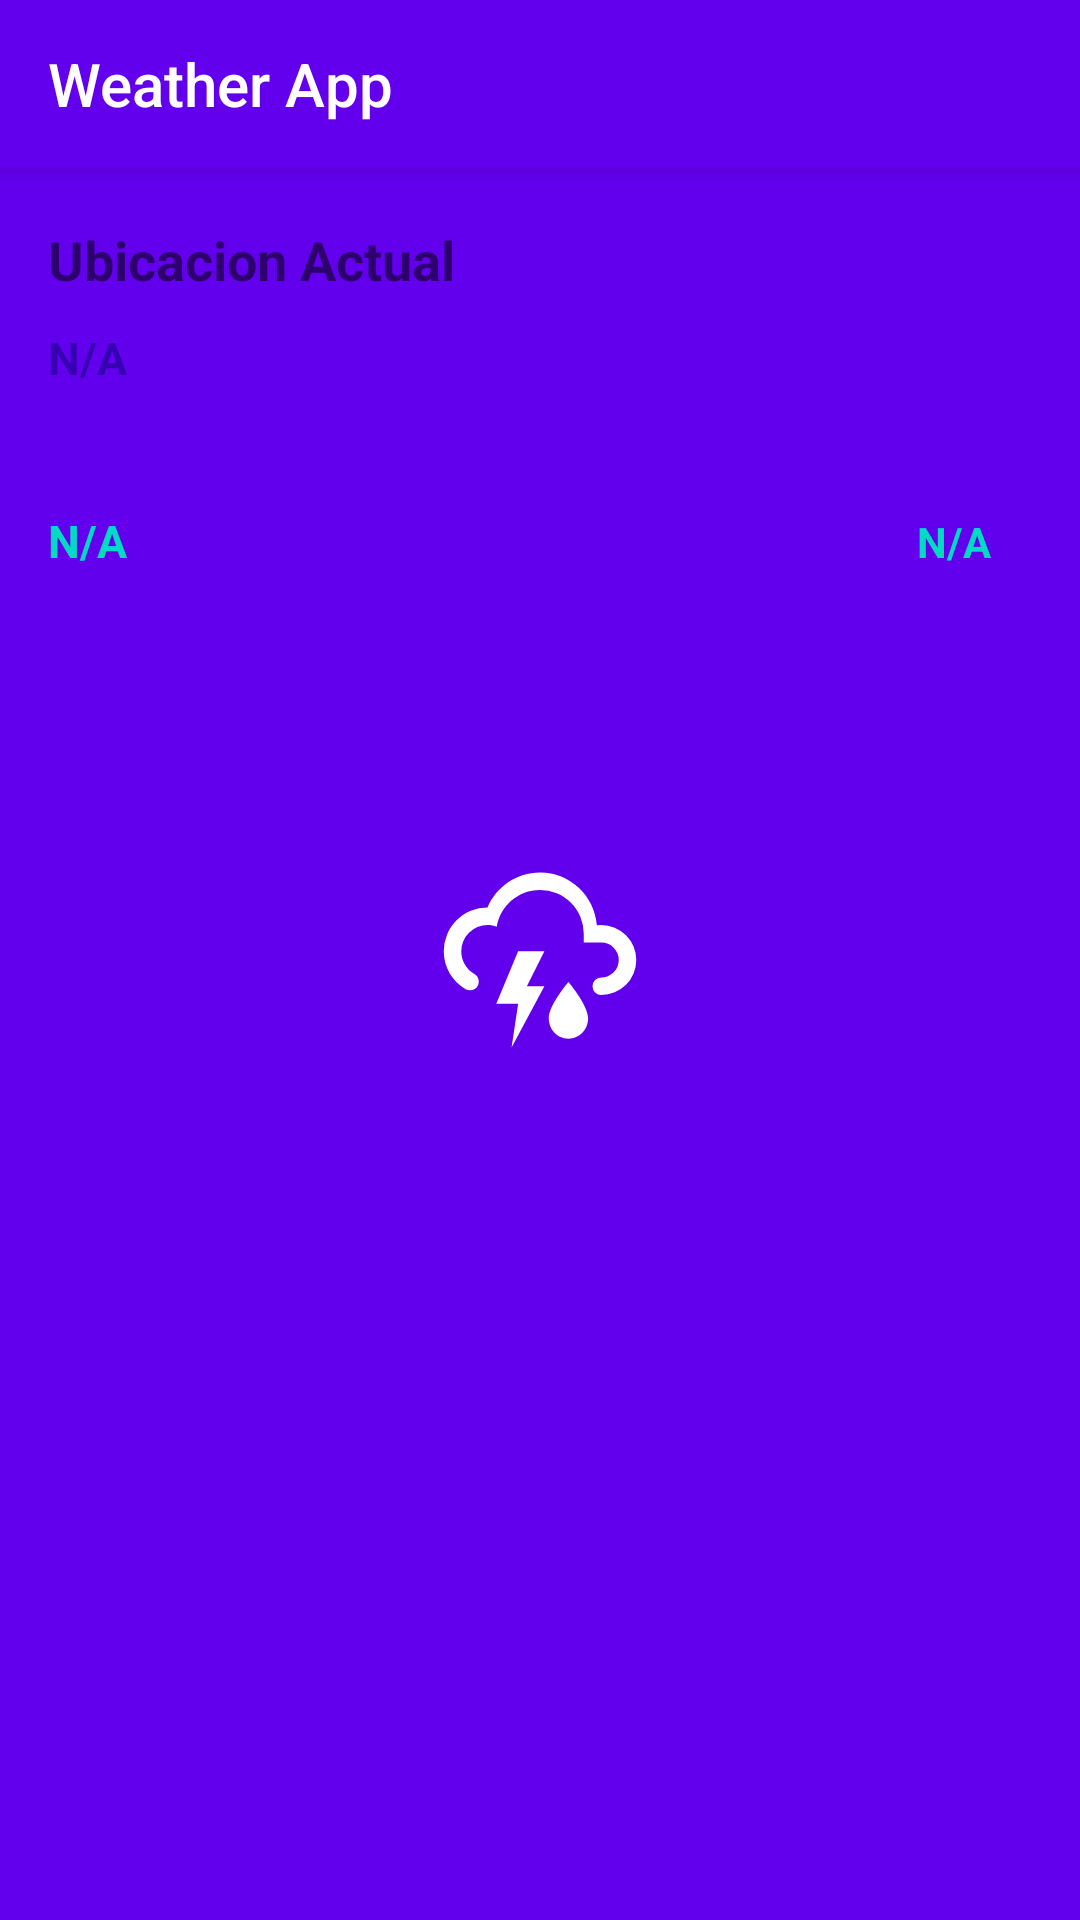

Produce the Android XML layout that renders to this screen, including the resource entries it uses.
<!-- AndroidManifest.xml: application theme SplashTheme -->
<!-- res/layout/activity_main.xml -->
<?xml version="1.0" encoding="utf-8"?>
<android.support.design.widget.CoordinatorLayout
    xmlns:android="http://schemas.android.com/apk/res/android"
    xmlns:app="http://schemas.android.com/apk/res-auto"
    xmlns:tools="http://schemas.android.com/tools"
    android:layout_width="match_parent"
    android:layout_height="match_parent"
    android:fitsSystemWindows="true"
    tools:context=".MainActivity">

    <android.support.design.widget.AppBarLayout
        android:id="@+id/app_bar"
        android:layout_width="match_parent"
        android:layout_height="wrap_content"
        android:theme="@style/AppTheme.AppBarOverlay">

        <android.support.v7.widget.Toolbar
            android:id="@+id/toolbar"
            app:title="@string/app_name"
            android:layout_width="match_parent"
            android:layout_height="?attr/actionBarSize"
            app:popupTheme="@style/AppTheme.PopupOverlay" />

    </android.support.design.widget.AppBarLayout>

    <FrameLayout
        android:id="@+id/frameLayout"
        android:layout_width="match_parent"
        android:layout_height="match_parent"
        app:layout_behavior="@string/appbar_scrolling_view_behavior">


        <android.support.constraint.ConstraintLayout
            android:layout_width="match_parent"
            android:layout_height="150dp">

            <TextView
                android:id="@+id/txtActual"
                android:layout_width="wrap_content"
                android:layout_height="wrap_content"
                android:layout_marginStart="16dp"
                android:layout_marginTop="8dp"
                android:layout_marginEnd="8dp"
                android:text="Ubicacion Actual"
                android:textSize="18sp"
                android:textStyle="bold"
                app:layout_constraintBottom_toTopOf="@+id/txtState"
                app:layout_constraintEnd_toStartOf="@+id/imgIcon"
                app:layout_constraintHorizontal_bias="0.0"
                app:layout_constraintStart_toStartOf="parent"
                app:layout_constraintTop_toTopOf="parent" />

            <TextView
                android:id="@+id/txtState"
                android:layout_width="wrap_content"
                android:layout_height="wrap_content"
                android:layout_marginStart="16dp"
                android:layout_marginEnd="8dp"
                android:text="N/A"
                android:textAppearance="@style/TextAppearance.AppCompat.Body1"
                android:textColor="@color/colorPrimaryDark"
                android:textSize="15sp"
                android:textStyle="bold"
                app:layout_constraintBottom_toTopOf="@+id/txtMun"
                app:layout_constraintEnd_toStartOf="@+id/imgIcon"
                app:layout_constraintHorizontal_bias="0.0"
                app:layout_constraintStart_toStartOf="parent"
                app:layout_constraintTop_toBottomOf="@+id/txtActual" />

            <TextView
                android:id="@+id/txtMun"
                android:layout_width="wrap_content"
                android:layout_height="wrap_content"
                android:layout_marginStart="16dp"
                android:layout_marginEnd="8dp"
                android:text="N/A"
                android:textAppearance="@style/TextAppearance.AppCompat.Body1"
                android:textColor="@color/colorPrimary"
                android:textSize="15sp"
                app:layout_constraintBottom_toTopOf="@+id/txtLocation"
                app:layout_constraintEnd_toStartOf="@+id/imgIcon"
                app:layout_constraintHorizontal_bias="0.0"
                app:layout_constraintStart_toStartOf="parent"
                app:layout_constraintTop_toBottomOf="@+id/txtState" />

            <TextView
                android:id="@+id/txtLocation"
                android:layout_width="wrap_content"
                android:layout_height="wrap_content"
                android:layout_marginStart="16dp"
                android:layout_marginEnd="8dp"
                android:text="N/A"
                android:textColor="@color/colorAccent"
                android:textSize="15sp"
                android:textStyle="bold"
                app:layout_constraintBaseline_toBaselineOf="@+id/txtTmp"
                app:layout_constraintEnd_toStartOf="@+id/imgIcon"
                app:layout_constraintHorizontal_bias="0.0"
                app:layout_constraintStart_toStartOf="parent" />

            <ImageView
                android:id="@+id/imgIcon"
                android:layout_width="80dp"
                android:layout_height="80dp"
                android:layout_marginTop="8dp"
                android:layout_marginEnd="16dp"
                android:layout_marginBottom="8dp"
                app:layout_constraintBottom_toTopOf="@+id/txtTmp"
                app:layout_constraintEnd_toEndOf="parent"
                app:layout_constraintTop_toTopOf="parent"
                app:layout_constraintVertical_bias="1.0"
                tools:srcCompat="@drawable/demo" />

            <TextView
                android:id="@+id/txtTmp"
                android:layout_width="wrap_content"
                android:layout_height="wrap_content"
                android:layout_marginStart="16dp"
                android:layout_marginEnd="16dp"
                android:layout_marginBottom="16dp"
                android:text="N/A"
                android:textAlignment="center"
                android:textColor="@color/colorAccent"
                android:textStyle="bold"
                app:layout_constraintBottom_toBottomOf="parent"
                app:layout_constraintEnd_toEndOf="parent"
                app:layout_constraintHorizontal_bias="0.948"
                app:layout_constraintStart_toEndOf="@+id/txtLocation" />
        </android.support.constraint.ConstraintLayout>

        <android.support.v7.widget.RecyclerView
            android:id="@+id/rvItems"
            android:layout_width="match_parent"
            android:layout_height="match_parent"
            android:layout_marginLeft="16dp"
            android:layout_marginTop="182dp"
            android:layout_marginRight="16dp"
            android:layout_marginBottom="16dp"
            app:layoutManager="LinearLayoutManager"
            tools:context=".ItemListActivity"
            tools:listitem="@layout/item_list" />

    </FrameLayout>


</android.support.design.widget.CoordinatorLayout>
<!-- res/layout/item_list.xml (included above) -->
<?xml version="1.0" encoding="utf-8"?>
<LinearLayout xmlns:android="http://schemas.android.com/apk/res/android"
    android:layout_width="match_parent"
    android:layout_height="wrap_content"
    android:orientation="horizontal">

    <TextView
        android:id="@+id/txtTitle"
        android:layout_width="match_parent"
        android:layout_height="wrap_content"
        android:layout_margin="16dp"
        android:textAlignment="viewStart"
        android:textAppearance="@style/TextAppearance.AppCompat.Button"
        android:textColor="@color/colorAccent"
        android:textSize="18sp" />

</LinearLayout>
<!-- resources referenced by this layout -->
<resources>
  <string name="app_name">Weather App</string>
  <style name="AppTheme.AppBarOverlay" parent="ThemeOverlay.AppCompat.Dark.ActionBar" />
  <style name="AppTheme.PopupOverlay" parent="ThemeOverlay.AppCompat.Light" />
  <style name="SplashTheme" parent="AppTheme.NoActionBar">
          <item name="android:windowBackground">@drawable/splash</item>
      </style>
  <style name="AppTheme.NoActionBar">
          <item name="windowActionBar">false</item>
          <item name="windowNoTitle">true</item>
      </style>
  <!-- drawable splash (drawable) -->
  <?xml version="1.0" encoding="utf-8"?>
  <layer-list xmlns:android="http://schemas.android.com/apk/res/android">
      <item android:drawable="@color/colorPrimary" />
  
      <item>
          <bitmap
              android:gravity="center"
              android:src="@mipmap/cloud" />
      </item>
  
  </layer-list>
  <!-- not gathered from this repository: default colours our renderer supplied (Android Studio template values) -->
  <color name="colorPrimary">#FF6200EE</color>
  <color name="colorPrimaryDark">#FF3700B3</color>
  <color name="colorAccent">#FF03DAC5</color>
</resources>
